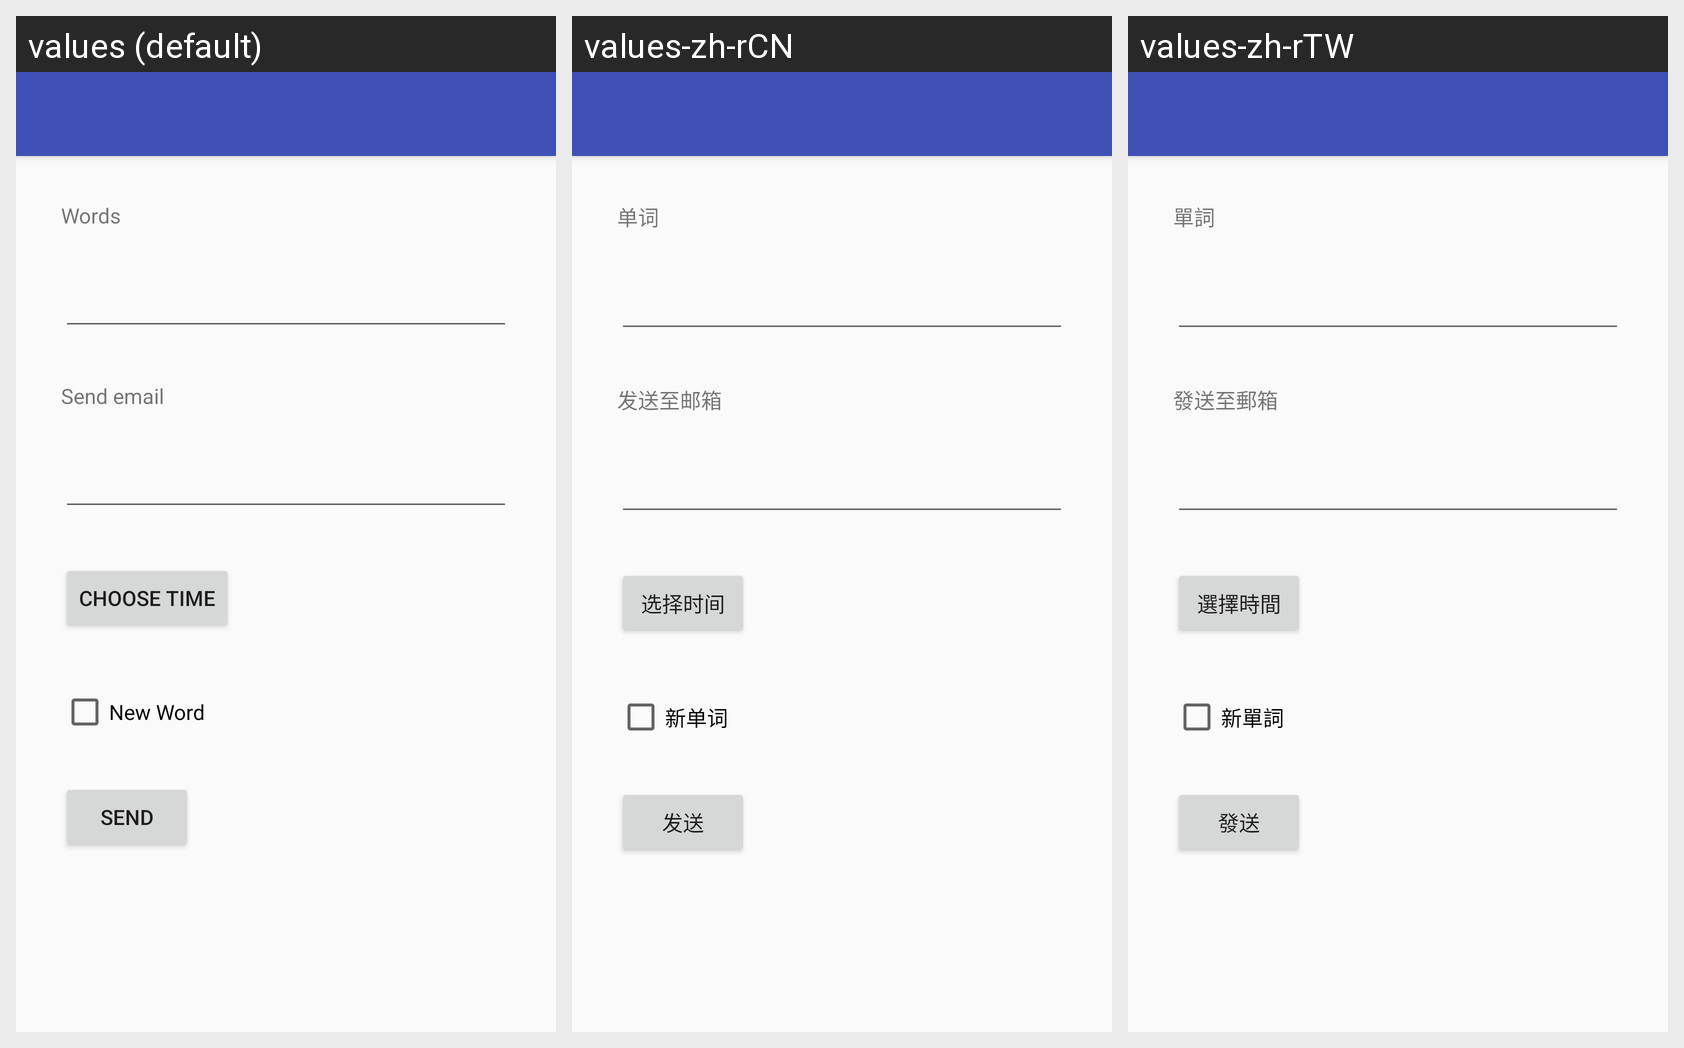

This grid shows one Android layout under several languages. Give, for every string resource on the screen, its name, the default text and each shown locale's text.
Android screen res/layout/activity_words.xml rendered under 3 locales, left to right: values (default), values-zh-rCN, values-zh-rTW. Device: Nexus 5 (rendered at 1080×1920; each locale shown at half size, 540×960, under a caption strip naming it); theme AppTheme.NoActionBar.
Other locales in the repository, not shown: values-en-rGB, values-fr-rFR, values-ja-rJP.
Strings drawn on this screen, with the default value and each locale's value (text and hints the layout hard-codes, and strings that could not be matched under every locale, appear in the picture but are not listed):

function_words
  values: Words
  values-zh-rCN: 单词
  values-zh-rTW: 單詞

send_email
  values: Send email
  values-zh-rCN: 发送至邮箱
  values-zh-rTW: 發送至郵箱

choose_time
  values: Choose Time
  values-zh-rCN: 选择时间
  values-zh-rTW: 選擇時間

new_word
  values: New Word
  values-zh-rCN: 新单词
  values-zh-rTW: 新單詞

send_button
  values: Send
  values-zh-rCN: 发送
  values-zh-rTW: 發送
